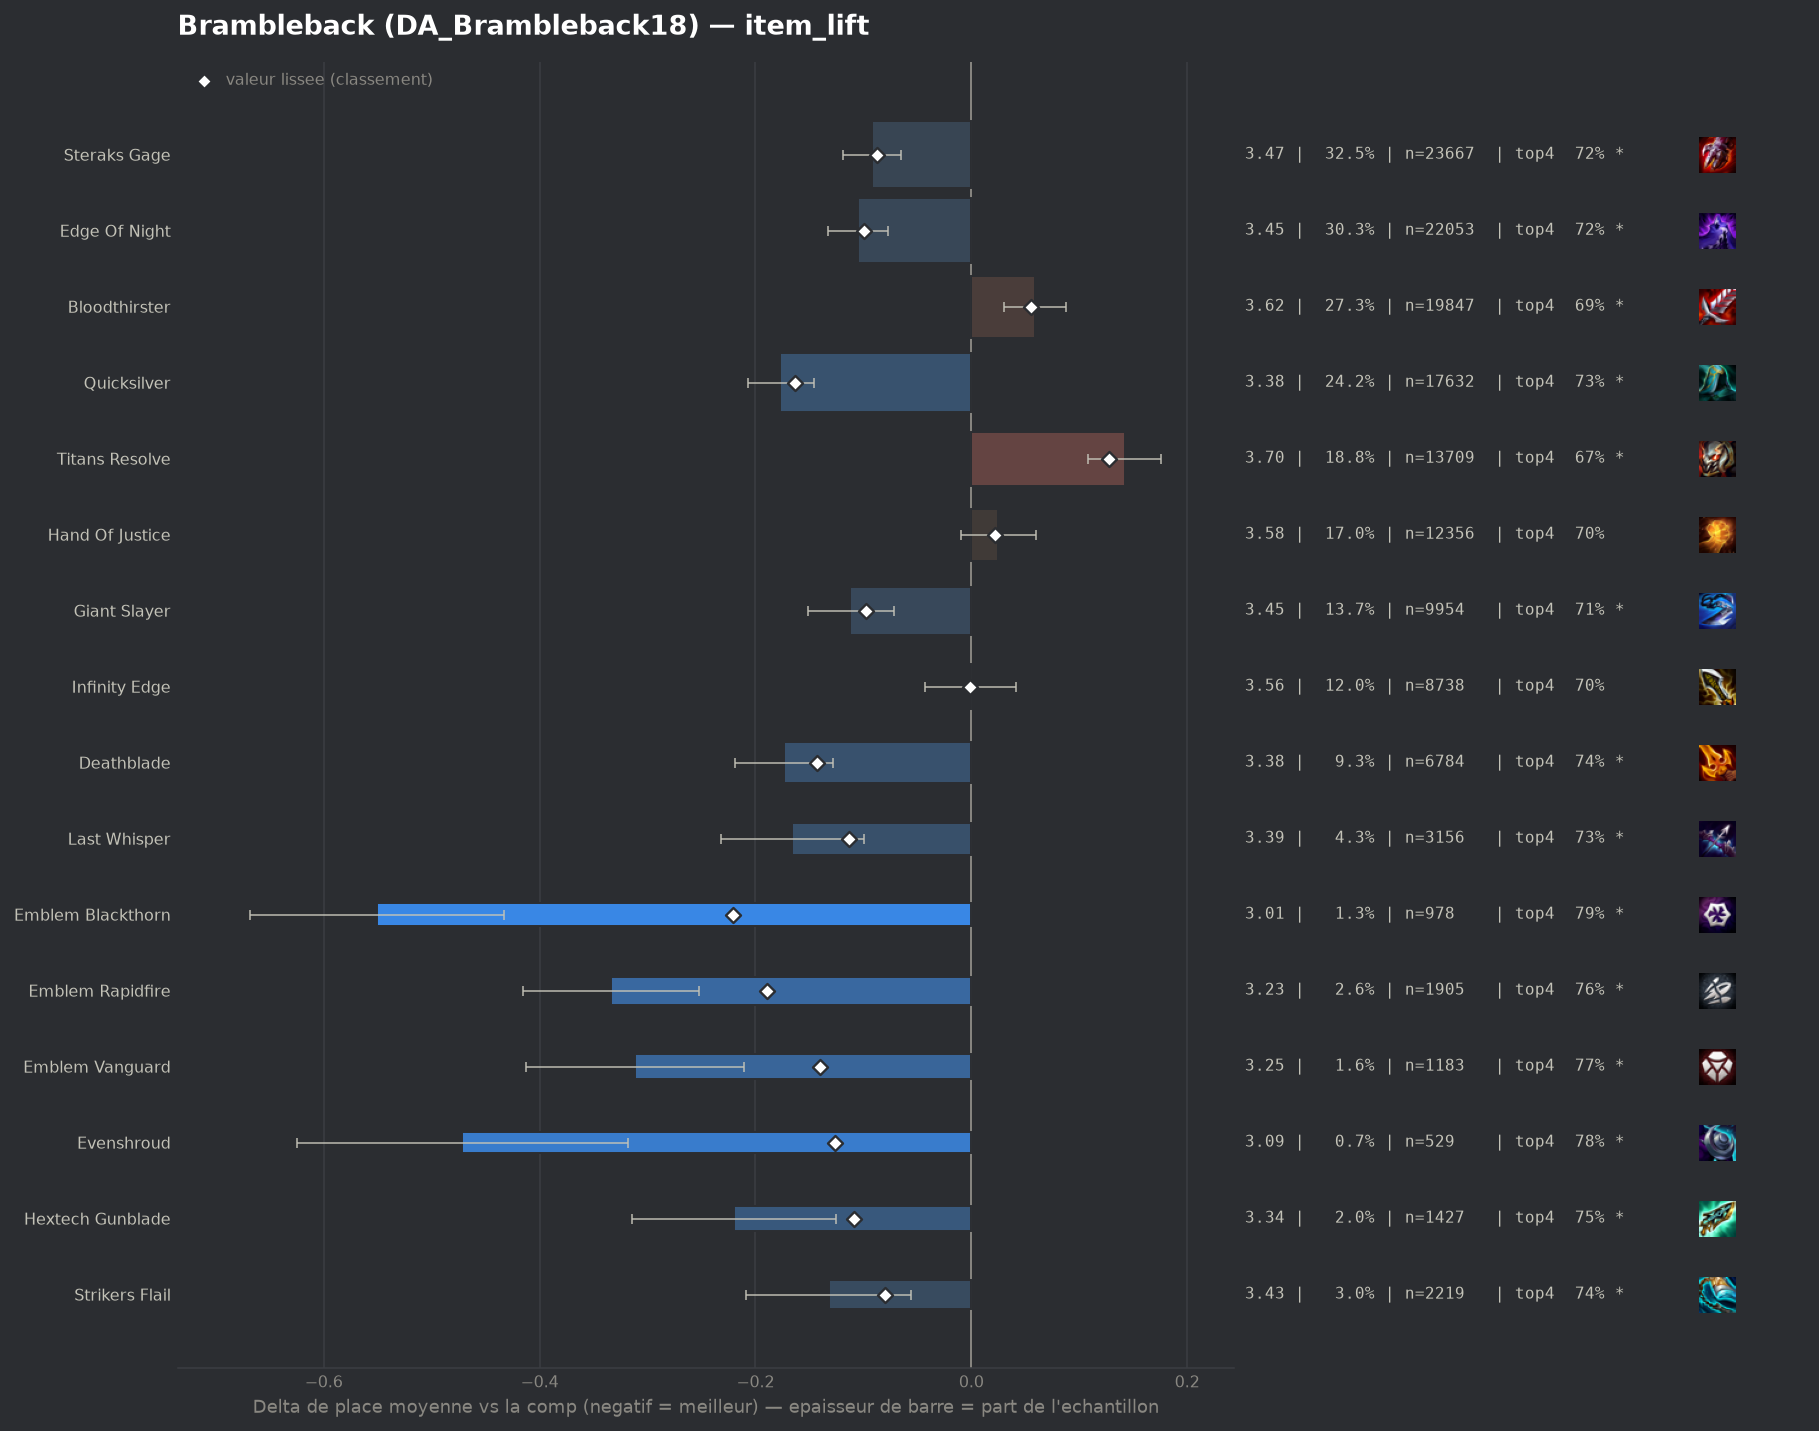

The data file committed next to this chart (first rows):
group, label, n, share, avg_place, shrunk_avg, score, d_avg, d_avg_pess, impact, d_top4, win, top2, top4, sd, z, p, significant
pepite, Emblem Blackthorn, 978, 0.01344, 3.008, 3.338, -0.221, -0.551, -0.433, 0.003, 0.0905, 0.2423, 0.5092, 0.7894, 1.863, -9.18, 0.0, True
pepite, Emblem Rapidfire, 1905, 0.02618, 3.225, 3.37, -0.189, -0.334, -0.252, 0.005, 0.0634, 0.1885, 0.4152, 0.7622, 1.795, -8.0, 0.0, True
populaire, Quicksilver, 17632, 0.2423, 3.382, 3.396, -0.163, -0.177, -0.146, 0.0395, 0.033, 0.1699, 0.384, 0.7318, 1.851, -11.32, 0.0, True
populaire, Deathblade, 6784, 0.09323, 3.385, 3.416, -0.143, -0.174, -0.128, 0.0133, 0.0386, 0.1616, 0.3809, 0.7375, 1.839, -7.42, 0.0, True
pepite, Emblem Vanguard, 1183, 0.01626, 3.247, 3.419, -0.14, -0.312, -0.211, 0.0023, 0.067, 0.1708, 0.4032, 0.7658, 1.757, -6.05, 0.0, True
pepite, Evenshroud, 529, 0.00727, 3.087, 3.433, -0.126, -0.472, -0.318, 0.0009, 0.0838, 0.225, 0.4594, 0.7826, 1.795, -6.02, 0.0, True
populaire, Last Whisper, 3156, 0.04337, 3.393, 3.445, -0.113, -0.166, -0.099, 0.0049, 0.0303, 0.1638, 0.3853, 0.7291, 1.863, -4.89, 0.0, True
pepite, Hextech Gunblade, 1427, 0.01961, 3.339, 3.45, -0.109, -0.22, -0.125, 0.0021, 0.0524, 0.1591, 0.3903, 0.7512, 1.795, -4.57, 0.0, True
populaire, Edge Of Night, 22053, 0.3031, 3.454, 3.46, -0.099, -0.105, -0.077, 0.0299, 0.0208, 0.1597, 0.3664, 0.7196, 1.858, -7.33, 0.0, True
populaire, Giant Slayer, 9954, 0.1368, 3.447, 3.461, -0.098, -0.112, -0.072, 0.0134, 0.0153, 0.1688, 0.3763, 0.7141, 1.887, -5.55, 0.0, True
populaire, Steraks Gage, 23667, 0.3253, 3.467, 3.472, -0.087, -0.092, -0.065, 0.0283, 0.02, 0.15, 0.3609, 0.7188, 1.841, -6.66, 0.0, True
pepite, Strikers Flail, 2219, 0.0305, 3.427, 3.479, -0.08, -0.132, -0.056, 0.0024, 0.0389, 0.1532, 0.3569, 0.7377, 1.809, -3.38, 0.00072, True
, Red Buff, 613, 0.008424, 3.369, 3.502, -0.056, -0.19, -0.044, 0.0005, 0.0353, 0.1485, 0.3915, 0.7341, 1.836, -2.55, 0.01069, True
, Krakens Fury, 447, 0.006143, 3.465, 3.537, -0.022, -0.093, 0.0, 0.0001, 0.0305, 0.1298, 0.3356, 0.7293, 1.783, -1.1, 0.2692, False
, Emblem Brawler, 238, 0.003271, 3.466, 3.546, -0.013, -0.092, 0.0, 0.0, 0.0365, 0.1471, 0.3613, 0.7353, 1.837, -0.77, 0.4384, False
, Emblem Hunter, 218, 0.002996, 3.495, 3.551, -0.008, -0.063, 0.0, 0.0, 0.0076, 0.1468, 0.3349, 0.7064, 1.841, -0.51, 0.6116, False
, Edge Of Night Radiant, 52, 0.0007146, 3.481, 3.556, -0.003, -0.078, 0.0, 0.0, 0.0319, 0.1731, 0.3654, 0.7308, 1.855, -0.3, 0.7617, False
populaire, Infinity Edge, 8738, 0.1201, 3.558, 3.558, -0.001, -0.001, 0.0, 0.0001, 0.002, 0.1427, 0.3512, 0.7008, 1.893, -0.04, 0.9703, False
, Silvermere Dawn, 92, 0.001264, 3.554, 3.559, -0.0, -0.004, 0.0, 0.0, -0.014, 0.163, 0.3696, 0.6848, 1.85, -0.02, 0.9815, False
, Tacticians Crown, 88, 0.001209, 3.67, 3.565, 0.006, 0.112, 0.0, -0.0, -0.0284, 0.1136, 0.3182, 0.6705, 1.826, 0.57, 0.5666, False
, Emblem Executioner, 114, 0.001567, 3.649, 3.565, 0.007, 0.09, 0.0, -0.0, -0.0497, 0.1404, 0.386, 0.6491, 1.991, 0.48, 0.6285, False
, Steraks Gage Radiant, 85, 0.001168, 3.718, 3.568, 0.009, 0.159, 0.0, -0.0, 0.0188, 0.0824, 0.2706, 0.7176, 1.773, 0.83, 0.4092, False
, Sunfire Cape, 61, 0.0008383, 3.885, 3.572, 0.013, 0.326, 0.0, -0.0, 0.0061, 0.0328, 0.1967, 0.7049, 1.641, 1.55, 0.1204, False
, Emblem Lunar, 355, 0.004879, 3.628, 3.572, 0.014, 0.069, 0.0, -0.0001, 0.0026, 0.1549, 0.3437, 0.7014, 1.975, 0.66, 0.5092, False
, Spear Of Shojin, 212, 0.002914, 3.689, 3.575, 0.017, 0.13, 0.0, -0.0, -0.0243, 0.1462, 0.3255, 0.6745, 1.949, 0.97, 0.3327, False
, Guinsoos Rageblade, 2970, 0.04082, 3.587, 3.578, 0.019, 0.028, 0.0, -0.0008, -0.0015, 0.1458, 0.3424, 0.6973, 1.894, 0.8, 0.4232, False
, Emblem Primal, 121, 0.001663, 3.81, 3.578, 0.019, 0.251, 0.0, -0.0, -0.0294, 0.124, 0.3223, 0.6694, 2.01, 1.37, 0.1696, False
populaire, Hand Of Justice, 12356, 0.1698, 3.584, 3.581, 0.022, 0.025, 0.0, -0.0038, 0.0011, 0.1326, 0.3288, 0.6999, 1.839, 1.39, 0.1648, False
, Hellfire Hatchet, 398, 0.00547, 3.676, 3.584, 0.025, 0.117, 0.0, -0.0001, -0.0028, 0.1106, 0.2889, 0.696, 1.841, 1.26, 0.2059, False
, Component Recurve Bow, 79, 0.001086, 4.089, 3.586, 0.027, 0.53, 0.085, -0.0, -0.1165, 0.1139, 0.2785, 0.5823, 2.014, 2.34, 0.01943, True
, Warmogs Armor, 84, 0.001154, 4.119, 3.589, 0.031, 0.56, 0.172, -0.0, -0.1274, 0.0476, 0.2619, 0.5714, 1.815, 2.83, 0.0047, True
, Component Sparring Gloves, 106, 0.001457, 4.057, 3.593, 0.034, 0.498, 0.086, -0.0, -0.1517, 0.1321, 0.3302, 0.5472, 2.162, 2.37, 0.01785, True
, Spirit Visage, 47, 0.0006459, 4.681, 3.594, 0.035, 1.122, 0.581, -0.0, -0.252, 0.0426, 0.1702, 0.4468, 1.892, 4.06, 5e-05, True
, Mittens, 287, 0.003944, 3.78, 3.595, 0.037, 0.222, 0.011, -0.0001, -0.0507, 0.115, 0.2927, 0.6481, 1.813, 2.07, 0.03872, True
, Gargoyle Stoneplate, 68, 0.0009345, 4.5, 3.601, 0.042, 0.941, 0.522, -0.0, -0.1988, 0.0294, 0.1618, 0.5, 1.762, 4.4, 1e-05, True
, Deaths Defiance, 108, 0.001484, 4.167, 3.601, 0.042, 0.608, 0.242, -0.0001, -0.1155, 0.0833, 0.2407, 0.5833, 1.936, 3.26, 0.00112, True
, Component Giants Belt, 70, 0.000962, 4.6, 3.607, 0.048, 1.041, 0.543, -0.0, -0.2417, 0.0714, 0.2143, 0.4571, 2.127, 4.09, 4e-05, True
populaire, Bloodthirster, 19847, 0.2728, 3.618, 3.614, 0.055, 0.059, 0.03, -0.0149, -0.0086, 0.1317, 0.325, 0.6902, 1.855, 3.95, 8e-05, True
, Titanic Hydra, 275, 0.003779, 4.04, 3.635, 0.076, 0.481, 0.252, -0.0003, -0.1243, 0.0873, 0.2655, 0.5745, 1.936, 4.11, 4e-05, True
, Infinity Force, 518, 0.007119, 3.859, 3.638, 0.079, 0.3, 0.133, -0.0006, -0.0579, 0.1081, 0.2876, 0.6409, 1.934, 3.52, 0.00043, True
, Component B F Sword, 387, 0.005319, 4.049, 3.662, 0.103, 0.49, 0.291, -0.0005, -0.0993, 0.1318, 0.2455, 0.5995, 1.992, 4.83, 0.0, True
populaire, Titans Resolve, 13709, 0.1884, 3.701, 3.687, 0.128, 0.142, 0.108, -0.0242, -0.0264, 0.1228, 0.307, 0.6724, 1.862, 8.17, 0.0, True
